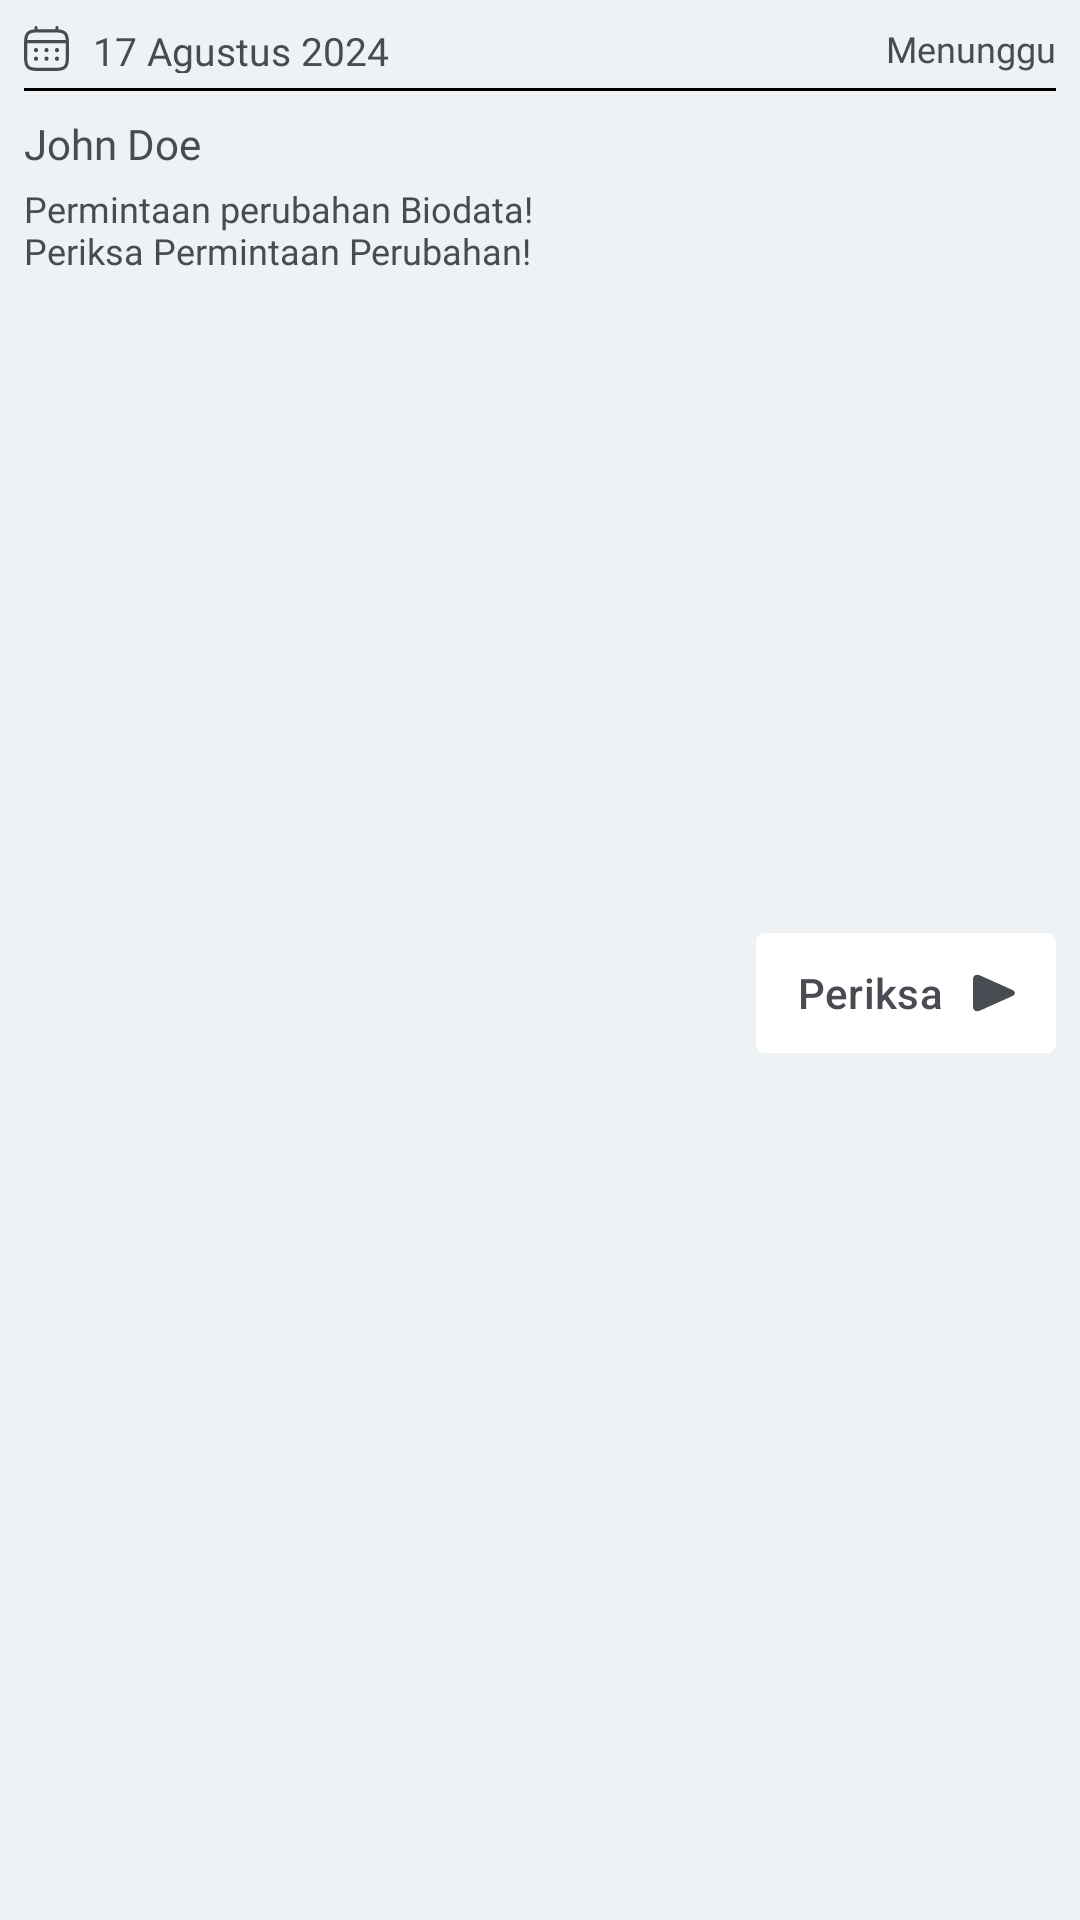

Reconstruct the res/layout file that produces this screen, plus the resources it refers to.
<!-- AndroidManifest.xml: application theme Theme.VirtualDataBooks -->
<!-- res/layout/card_admin_pending_request.xml -->
<?xml version="1.0" encoding="utf-8"?>
<LinearLayout xmlns:android="http://schemas.android.com/apk/res/android"
    android:layout_width="344dp"
    android:layout_height="105dp"
    xmlns:app="http://schemas.android.com/apk/res-auto"
    android:layout_marginLeft="34dp"
    android:orientation="vertical"
    android:background="#EFF2F4"
    android:padding="8dp"
    android:layout_marginTop="5dp"
    android:layout_marginBottom="5dp"
    android:gravity="start">

    <LinearLayout
        android:layout_width="match_parent"
        android:layout_height="wrap_content"
        android:orientation="horizontal">

        <LinearLayout
            android:orientation="horizontal"
            android:layout_width="wrap_content"
            android:layout_height="match_parent"
            android:gravity="start">

            <ImageView
                android:id="@+id/logo_image"
                android:layout_width="15dp"
                android:layout_height="15dp"
                android:src="@drawable/ic_calendar"
                android:layout_marginEnd="8dp"
                android:layout_gravity="center"/>

            <TextView
                android:id="@+id/date_text"
                android:layout_width="wrap_content"
                android:layout_height="match_parent"
                android:layout_gravity="center"
                android:fontFamily="@font/opensans_semibold"
                android:text="17 Agustus 2024"
                android:textColor="#484C52"
                android:textSize="13sp" />
        </LinearLayout>

        <LinearLayout
            android:orientation="horizontal"
            android:layout_width="0dp"
            android:layout_height="wrap_content"
            android:layout_weight="1"
            android:gravity="end">

            <TextView
                android:id="@+id/status_text"
                android:layout_width="wrap_content"
                android:layout_height="match_parent"
                android:text="Menunggu"
                android:fontFamily="@font/opensans_semibold"
                android:textColor="#484C52"
                android:textSize="12sp"
                android:gravity="center_vertical"/>
        </LinearLayout>
    </LinearLayout>

    <View
        android:id="@+id/line"
        android:layout_width="match_parent"
        android:layout_height="1dp"
        android:background="#000000"
        android:layout_marginTop="5dp"/>

    <LinearLayout
        android:layout_width="match_parent"
        android:layout_height="match_parent"
        android:orientation="horizontal">

        <LinearLayout
            android:layout_width="wrap_content"
            android:layout_height="match_parent"
            android:orientation="vertical"
            android:layout_weight="1">

            <TextView
                android:id="@+id/studentNamePending"
                android:layout_width="wrap_content"
                android:layout_height="wrap_content"
                android:text="John Doe"
                android:fontFamily="@font/opensans_bold"
                android:textSize="14sp"
                android:textColor="#484C52"
                android:layout_marginTop="8dp"/>

            <TextView
                android:id="@+id/description_text"
                android:layout_width="190dp"
                android:layout_height="wrap_content"
                android:text="@string/cardPrimaryDescription"
                android:fontFamily="@font/opensans_semibold"
                android:textSize="12sp"
                android:textColor="#484C52"
                android:layout_marginTop="4dp"/>

        </LinearLayout>


        <com.google.android.material.button.MaterialButton
            android:id="@+id/confirmation_button"
            android:layout_width="100dp"
            android:layout_height="48dp"
            android:layout_gravity="center|end"
            android:backgroundTint="#FFFFFF"
            android:text="Periksa"
            app:icon="@drawable/ic_play"
            app:iconTint="#484C52"
            app:iconSize="14dp"
            android:textColor="#484C52"
            android:textSize="14sp"
            app:iconGravity="textEnd"
            android:padding="0dp"
            app:iconPadding="10dp"
            app:cornerRadius="3dp" />

    </LinearLayout>





</LinearLayout>
<!-- resources referenced by this layout -->
<resources>
  <!-- drawable ic_calendar: vector/xml drawable (drawable, 3978 chars, omitted) -->
  <!-- drawable ic_play (drawable) -->
  <vector xmlns:android="http://schemas.android.com/apk/res/android"
      android:width="7dp"
      android:height="9dp"
      android:viewportWidth="7"
      android:viewportHeight="9">
    <path
        android:pathData="M1.2342,8.2326L6.4813,5.2031C7.1516,4.8168 7.1516,4.1836 6.4813,3.7968L1.2337,0.7673C0.5634,0.3801 0.0159,0.697 0.0159,1.4704V7.5295C0.0159,8.3029 0.5643,8.6198 1.2337,8.2326H1.2342Z"
        android:fillColor="#484C52"/>
  </vector>
  <string name="cardPrimaryDescription">Permintaan perubahan Biodata!\nPeriksa Permintaan Perubahan!</string>
  <style name="Theme.VirtualDataBooks" parent="Base.Theme.VirtualDataBooks" />
  <style name="Base.Theme.VirtualDataBooks" parent="Theme.Material3.Light.NoActionBar">
          
          
          <item name="android:spinnerItemStyle">@style/spinnerItemStyle</item>
      </style>
  <style name="spinnerItemStyle">
          <item name="android:padding">15dp</item>
          <item name="android:background">@drawable/spinner_background</item>
      </style>
  <!-- drawable spinner_background (drawable) -->
  <?xml version="1.0" encoding="utf-8"?>
  <shape xmlns:android="http://schemas.android.com/apk/res/android"
      android:shape="rectangle">
      <stroke android:width="2dp" android:color="@color/primaryButtonEditForm" />
  
      <solid android:color="#80FFFFFF"/>
  </shape>
  <color name="primaryButtonEditForm">#0C7FDA</color>
</resources>
